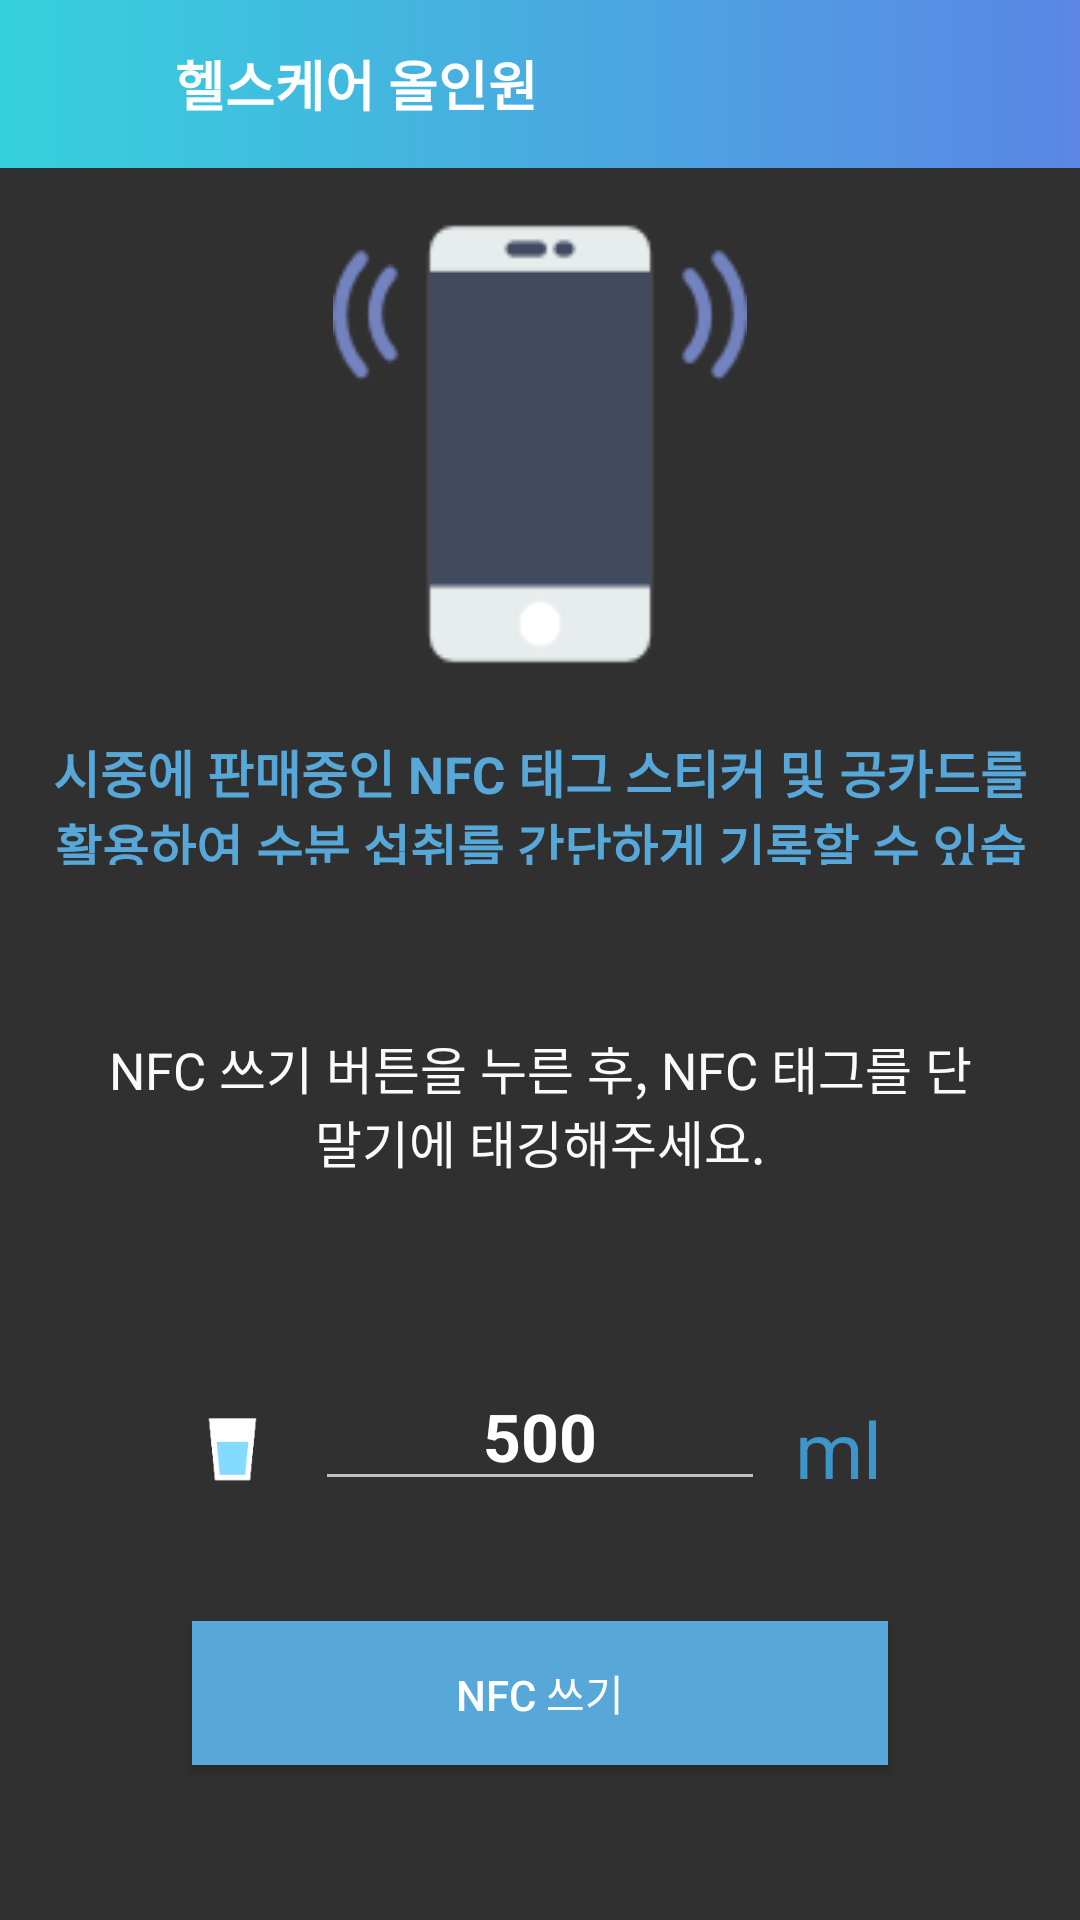

Produce the Android XML layout that renders to this screen, including the resource entries it uses.
<!-- AndroidManifest.xml: application theme AppTheme -->
<!-- res/layout/activity_nfc.xml -->
<?xml version="1.0" encoding="utf-8"?>
<RelativeLayout xmlns:android="http://schemas.android.com/apk/res/android"
  xmlns:app="http://schemas.android.com/apk/res-auto"
  android:layout_width="match_parent"
  android:layout_height="match_parent"
  android:background="@color/background">

  <LinearLayout
    android:layout_width="match_parent"
    android:layout_height="match_parent"
    android:orientation="vertical">

    <com.google.android.material.appbar.AppBarLayout
      android:id="@+id/appBarLayout"
      android:layout_width="match_parent"
      android:layout_height="wrap_content">

      <include layout="@layout/toolbar_default" />
    </com.google.android.material.appbar.AppBarLayout>

    <LinearLayout
      android:layout_width="fill_parent"
      android:layout_height="0dp"
      android:layout_weight="4"
      android:gravity="center"
      android:orientation="vertical">

      <ImageView
        android:layout_width="170dp"
        android:layout_height="150dp"
        android:layout_gravity="center"
        android:layout_marginTop="10dp"
        android:paddingLeft="16dp"
        android:paddingRight="16dp"
        android:scaleType="fitXY"
        android:src="@drawable/mobile" />
    </LinearLayout>

    <TextView
      android:layout_width="match_parent"
      android:layout_height="0dp"
      android:layout_margin="15dp"
      android:layout_weight="1"
      android:gravity="center"
      android:text="@string/label_nfc_title"
      android:textColor="@color/colorPrimary"
      android:textSize="17sp"
      android:textStyle="bold" />

    <TextView
      android:layout_width="wrap_content"
      android:layout_height="0dp"
      android:layout_gravity="center"
      android:layout_weight="3"
      android:fontFamily="sans-serif"
      android:gravity="center"
      android:paddingLeft="32dp"
      android:paddingRight="32dp"
      android:text="@string/label_write_instruction"
      android:textColor="@color/white_two"
      android:textSize="17sp" />

    <RelativeLayout
      android:layout_width="match_parent"
      android:layout_height="0dp"
      android:layout_weight="2">

      <ImageView
        android:layout_width="35dp"
        android:layout_height="35dp"
        android:layout_alignBottom="@+id/nfc_value"
        android:layout_marginEnd="10dp"
        android:layout_toStartOf="@+id/nfc_value"
        android:scaleType="fitXY"
        android:src="@drawable/ic_glass0" />

      <EditText
        android:id="@+id/nfc_value"
        android:layout_width="150dp"
        android:layout_height="wrap_content"
        android:layout_centerHorizontal="true"
        android:layout_centerVertical="true"
        android:ems="10"
        android:gravity="center"
        android:inputType="numberDecimal"
        android:maxLength="4"
        android:maxLines="1"
        android:text="500"
        android:textColor="#ffffff"
        android:textSize="22sp"
        android:textStyle="bold" />

      <TextView
        android:layout_width="wrap_content"
        android:layout_height="wrap_content"
        android:layout_alignBottom="@+id/nfc_value"
        android:layout_marginStart="10dp"
        android:layout_toEndOf="@+id/nfc_value"
        android:fontFamily="sans-serif-thin"
        android:gravity="center"
        android:text="@string/label_ml"
        android:textColor="#3d95c9"
        android:textSize="26sp"
        android:textStyle="bold" />
    </RelativeLayout>

    <RelativeLayout
      android:layout_width="match_parent"
      android:layout_height="0dp"
      android:layout_weight="2">

      <Button
        android:id="@+id/write_nfc"
        android:layout_width="fill_parent"
        android:layout_height="wrap_content"
        android:layout_centerInParent="true"
        android:layout_centerHorizontal="true"
        android:layout_marginLeft="64dp"
        android:layout_marginRight="64dp"
        android:background="@color/colorPrimary"
        android:text="@string/label_write_nfc"
        android:textColor="@color/white" />
    </RelativeLayout>

    <TextView
      android:layout_width="fill_parent"
      android:layout_height="32dp" />
  </LinearLayout>

  <com.skyfishjy.library.RippleBackground
    android:id="@+id/nfc_sticker"
    android:layout_width="match_parent"
    android:layout_height="match_parent"
    android:visibility="invisible"
    app:rb_color="@color/colorPrimary"
    app:rb_duration="3000"
    app:rb_radius="32dp"
    app:rb_rippleAmount="4"
    app:rb_scale="6">

    <ImageView
      android:id="@+id/centerImage"
      android:layout_width="128dp"
      android:layout_height="128dp"
      android:layout_centerInParent="true"
      android:src="@drawable/mobile" />
  </com.skyfishjy.library.RippleBackground>
</RelativeLayout>
<!-- res/layout/toolbar_default.xml (included above) -->
<?xml version="1.0" encoding="utf-8"?>
<androidx.appcompat.widget.Toolbar xmlns:android="http://schemas.android.com/apk/res/android"
  android:id="@+id/toolbar"
  android:layout_width="match_parent"
  android:layout_height="wrap_content"
  android:background="@drawable/primary_gradient">

  <ImageView
    android:id="@+id/toolbar_home"
    android:layout_width="32dp"
    android:layout_height="32dp"
    android:src="@drawable/ic_arrow_back" />

  <TextView
    android:id="@+id/toolbar_title"
    style="@style/TextStyle"
    android:layout_width="wrap_content"
    android:layout_height="wrap_content"
    android:ellipsize="end"
    android:maxEms="15"
    android:singleLine="true"
    android:text="@string/app_name" />
</androidx.appcompat.widget.Toolbar>
<!-- resources referenced by this layout -->
<resources>
  <color name="background">#303030</color>
  <color name="colorPrimary">#57A8D8</color>
  <color name="white">#ffffff</color>
  <color name="white_two">#fafafa</color>
  <!-- drawable ic_glass0: png bitmap (drawable-mdpi, 1146 bytes) -->
  <!-- drawable mobile: png bitmap (drawable-xhdpi, 2152 bytes) -->
  <!-- drawable primary_gradient (drawable) -->
  <?xml version="1.0" encoding="utf-8"?>
  <shape xmlns:android="http://schemas.android.com/apk/res/android"
    android:shape="rectangle">
    <gradient
      android:angle="180"
      android:endColor="@color/gradient01"
      android:startColor="@color/gradient02" />
  </shape>
  <string name="app_name">헬스케어 올인원</string>
  <string name="label_ml">ml</string>
  <string name="label_nfc_title">시중에 판매중인 NFC 태그 스티커 및 공카드를 활용하여 수분 섭취를 간단하게 기록할 수 있습니다.</string>
  <string name="label_write_instruction">NFC 쓰기 버튼을 누른 후, NFC 태그를 단말기에 태깅해주세요.</string>
  <string name="label_write_nfc">NFC 쓰기</string>
  <style name="TextStyle" parent="@android:style/Widget.TextView">
      <item name="android:textColor">@android:color/white</item>
      <item name="android:gravity">center</item>
      <item name="android:padding">10dp</item>
      <item name="android:textStyle">bold</item>
      <item name="android:textSize">18sp</item>
    </style>
  <style name="AppTheme" parent="Theme.AppCompat.NoActionBar">
      <item name="colorPrimary">@color/colorPrimary</item>
      <item name="colorPrimaryDark">@color/colorPrimaryDark</item>
      <item name="colorAccent">@color/colorAccent</item>
      <item name="colorControlHighlight">@color/colorPrimary</item>
      <item name="android:textColorPrimary">@android:color/white</item>
    </style>
  <color name="gradient01">#36D1DC</color>
  <color name="gradient02">#5B86E5</color>
  <color name="colorPrimaryDark">#3d95c9</color>
  <color name="colorAccent">#57A8D8</color>
</resources>
